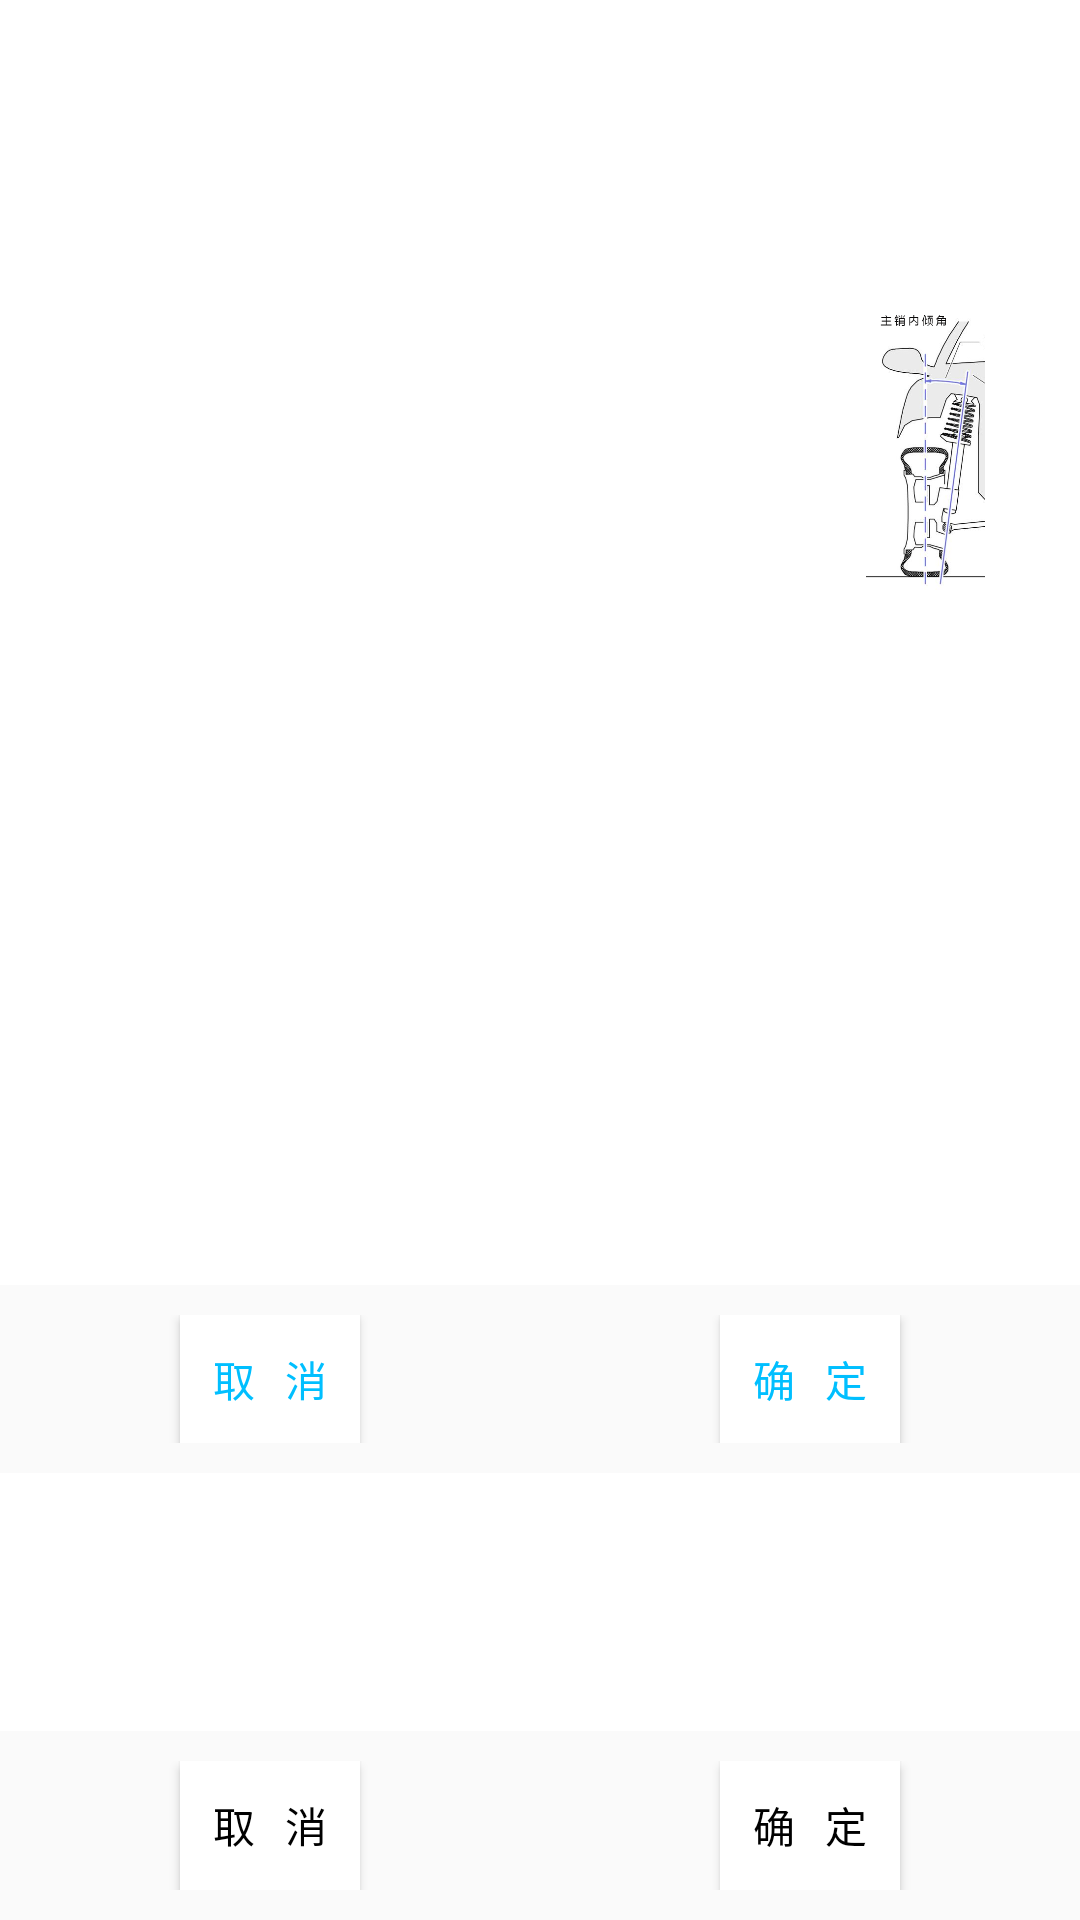

Here is an Android app screen rendered from its layout file. Give the layout XML and the strings, colors and styles it references.
<!-- AndroidManifest.xml: application theme AppTheme -->
<!-- res/layout/layout_dialog_zn.xml -->
<?xml version="1.0" encoding="utf-8"?>
<LinearLayout xmlns:android="http://schemas.android.com/apk/res/android"
    xmlns:tools="http://schemas.android.com/tools"
    android:layout_width="match_parent"
    android:layout_height="match_parent"
    android:background="@drawable/border_gray"
    android:orientation="vertical"
    tools:ignore="MissingPrefix">
    <TextView
        android:id="@+id/text_title"
        android:layout_width="match_parent"
        android:layout_height="0dp"
        android:layout_weight="1"
        android:background="@color/white"
        android:gravity="left|center_vertical"
        android:drawablePadding="5dp"
        android:padding="5dp"
        android:textColor="@color/colorAccent"
        android:textSize="14sp"
        tools:text="前轮外倾角测量：" />
    <LinearLayout
        android:layout_width="match_parent"
        android:layout_height="0dp"
        android:layout_weight="5"
        android:orientation="horizontal">
        <TextView
            android:id="@+id/text1"
            android:layout_width="0dp"
            android:layout_height="match_parent"
            android:layout_weight="5"
            android:background="@color/white"
            android:drawablePadding="5dp"
            android:gravity="left|center_vertical"
            android:padding="5dp"
            android:textColor="@color/colorAccent"
            android:textSize="12sp"
            tools:text="" />
        <ImageView
            android:layout_width="0dp"
            android:layout_height="match_parent"
            android:layout_weight="2"
            android:background="@color/white"
            android:gravity="left|center_vertical"
            android:drawablePadding="5dp"
            android:padding="5dp"
            android:src="@drawable/anglezn" />
    </LinearLayout>
    <TextView
        android:id="@+id/text2"
        android:layout_width="match_parent"
        android:layout_height="0dp"
        android:layout_weight="1"
        android:background="@color/white"
        android:drawablePadding="5dp"
        android:gravity="left|center_vertical"
        android:padding="5dp"
        android:textColor="@color/red"
        android:textSize="14sp"
        tools:text="" />
    <TextView
        android:id="@+id/text3"
        android:layout_width="match_parent"
        android:layout_height="0dp"
        android:layout_weight="3"
        android:background="@color/white"
        android:drawablePadding="5dp"
        android:gravity="left|center_vertical"
        android:padding="5dp"
        android:textColor="@color/colorBase"
        android:textSize="14sp"
        tools:text="" />
    <LinearLayout
        android:layout_width="match_parent"
        android:layout_height="0dp"
        android:layout_marginTop="10dp"
        android:layout_marginBottom="10dp"
        android:layout_weight="1"
        android:orientation="horizontal">
        <Button
            android:id="@+id/button_cancel1"
            android:layout_width="0dp"
            android:layout_height="match_parent"
            android:layout_marginStart="60dp"
            android:layout_marginEnd="60dp"
            android:layout_weight="2"
            android:text="取   消"
            android:background="@color/white"
            android:textColor="@color/colorAccent"
            android:textSize="14sp"
            fontPath="fonts/楷体.ttf" />
        <Button
            android:id="@+id/button_ok1"
            android:layout_width="0dp"
            android:layout_height="match_parent"
            android:layout_weight="2"
            android:layout_marginStart="60dp"
            android:layout_marginEnd="60dp"
            android:text="确   定"
            android:background="@color/white"
            android:textColor="@color/colorAccent"
            android:textSize="14sp"
            fontPath="fonts/楷体.ttf"  />
    </LinearLayout>
    <TextView
        android:id="@+id/text4"
        android:layout_width="match_parent"
        android:layout_height="0dp"
        android:layout_weight="2"
        android:background="@color/white"
        android:drawablePadding="5dp"
        android:gravity="left|center_vertical"
        android:padding="5dp"
        android:textColor="@color/colorBase"
        android:textSize="14sp"
        tools:text="" />
    <LinearLayout
        android:layout_width="match_parent"
        android:layout_height="0dp"
        android:layout_marginTop="10dp"
        android:layout_marginBottom="10dp"
        android:layout_weight="1"
        android:orientation="horizontal">
        <Button
            android:id="@+id/button_cancel"
            android:layout_width="0dp"
            android:layout_height="match_parent"
            android:layout_weight="2"
            android:layout_marginStart="60dp"
            android:layout_marginEnd="60dp"
            android:text="取   消"
            android:background="@color/white"
            android:textColor="@color/black"
            android:textSize="14sp"
            fontPath="fonts/楷体.ttf" />
        <Button
            android:id="@+id/button_ok"
            android:layout_width="0dp"
            android:layout_height="match_parent"
            android:layout_weight="2"
            android:layout_marginStart="60dp"
            android:layout_marginEnd="60dp"
            android:text="确   定"
            android:background="@color/white"
            android:textColor="@color/black"
            android:textSize="14sp"
            fontPath="fonts/楷体.ttf"  />
    </LinearLayout>
</LinearLayout>
<!-- resources referenced by this layout -->
<resources>
  <color name="black">#000000</color>
  <color name="colorAccent">#00BFFF</color>
  <color name="colorBase">#A4A4A4</color>
  <color name="red">#ff0101</color>
  <color name="white">#ffffff</color>
  <!-- drawable anglezn: png bitmap (drawable, 110302 bytes) -->
  <style name="AppTheme" parent="Theme.AppCompat.Light.NoActionBar">
          
          <item name="colorPrimary">@color/tab_indicator_text</item>
          <item name="colorPrimaryDark">@color/tab_indicator_text</item>
          <item name="colorAccent">@color/tab_indicator_text</item>
      </style>
</resources>
